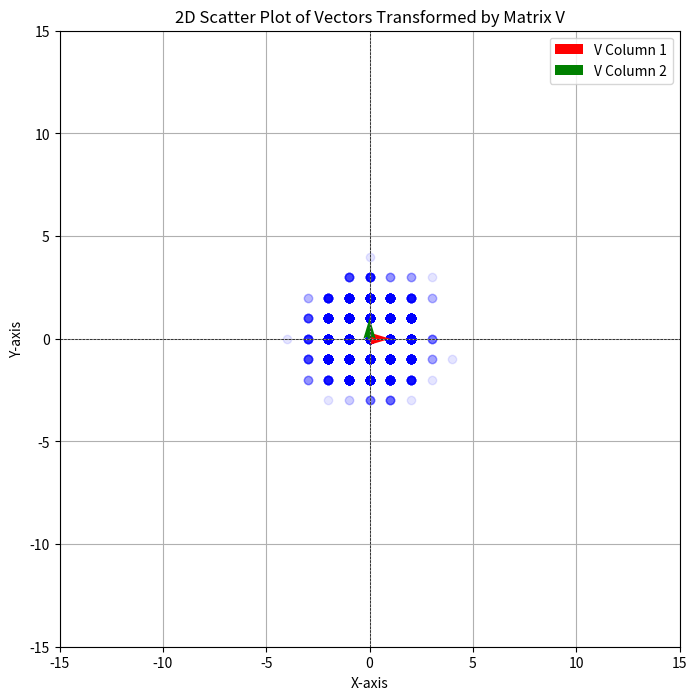

Here is the Python script that generated this plot:
import numpy as np
import matplotlib. pyplot as plt

num_vectors = 5000
n = 2

vectors = np.random.uniform(-1, 1, (num_vectors, n))
vectors = np.random.normal(0, 1, (num_vectors, n))

v = np.array([[1, 0],
             [0, 1]])
# theta = np.radians(57)
# v = np.array([[2*np.cos(theta), 0],
#               [3.5*np.sin(theta), 4*np.cos(theta)]])
res = vectors @ v

# Step to plot in 2D space
# Extract the first two dimensions for plotting
x = res[:, 0].round()  # First component
y = res[:, 1].round()  # Second component

# Extract the first two columns of B for the arrows
v_arrows_x = v[:, 0]  # First column
v_arrows_y = v[:, 1]  # Second column


# Create the scatter plot
plt.figure(figsize=(8, 8))
plt.scatter(x, y, alpha=0.1, color='blue')  # Adjust alpha for transparency
# Use quiver to plot the arrows from origin (0, 0)
plt.quiver(0, 0, v_arrows_x[0], v_arrows_y[0], angles='xy', scale_units='xy', scale=1, color='red', label='V Column 1')
plt.quiver(0, 0, v_arrows_x[1], v_arrows_y[1], angles='xy', scale_units='xy', scale=1, color='green', label='V Column 2')
plt.title('2D Scatter Plot of Vectors Transformed by Matrix V')
plt.xlabel('X-axis')
plt.ylabel('Y-axis')
plt.xlim(-15, 15)  # Adjust x-axis limits as needed
plt.ylim(-15, 15)  # Adjust y-axis limits as needed
plt.grid()
plt.axhline(0, color='black',linewidth=0.5, ls='--')
plt.axvline(0, color='black',linewidth=0.5, ls='--')
plt.legend()
plt.show()
